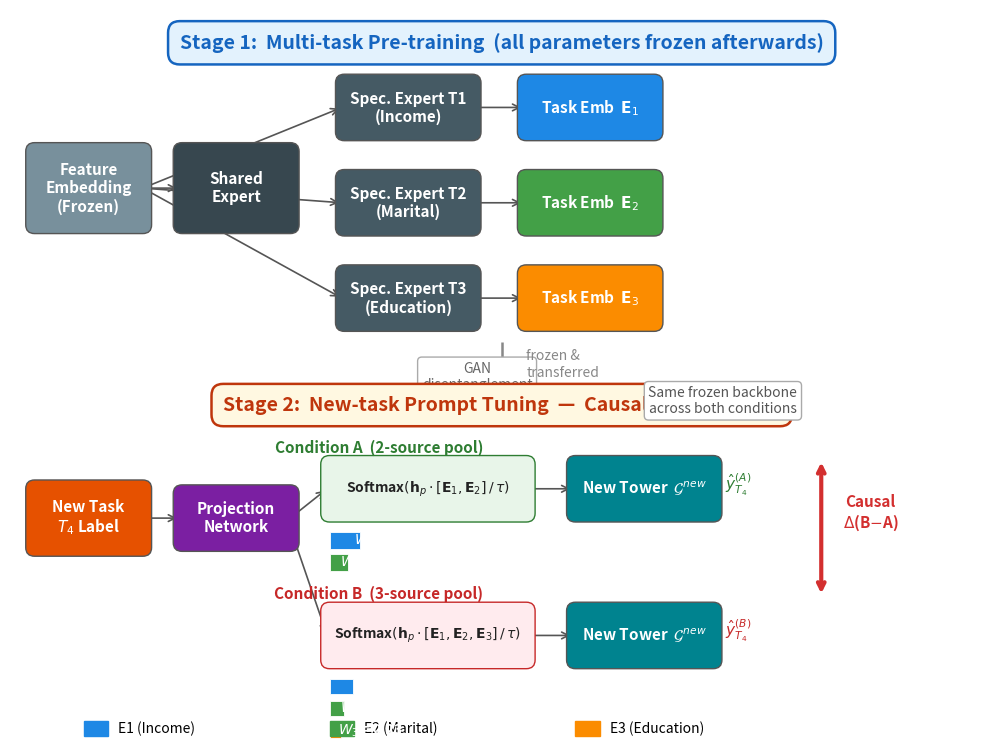

The matplotlib source for this figure: (Note: this script raises an exception after producing the figure.)
"""Figure 1: Experimental Framework — clean two-stage layout, NO overlapping elements.
Generated at large native resolution; LaTeX scales to \columnwidth proportionally."""
import matplotlib
matplotlib.use('Agg')
import matplotlib.pyplot as plt
from matplotlib.patches import FancyBboxPatch
import numpy as np

plt.rcParams.update({'font.size': 12, 'font.family': 'sans-serif'})

# Large canvas — will be scaled down proportionally by LaTeX \includegraphics[width=\columnwidth]
fig, ax = plt.subplots(figsize=(10, 7.5))
ax.set_xlim(0, 20)
ax.set_ylim(0, 15)
ax.axis('off')

# ── Colours ──
C_STAGE1 = '#E3F2FD'; C_STAGE2 = '#FFF8E1'
C_CONDA  = '#E8F5E9'; C_CONDB  = '#FFEBEE'
C_EMB    = '#78909C'; C_SHARED = '#37474F'
C_SPEC   = '#455A64'; C_PROJ   = '#7B1FA2'
C_T4      = '#E65100'; C_TOWER  = '#00838F'
C_E1 = '#1E88E5'; C_E2 = '#43A047'; C_E3 = '#FB8C00'
C_CAUSAL = '#D32F2F'
FONT = 11; FONT_S = 10; FONT_TITLE = 14

def box(ax, x, y, w, h, text, bg, tc='white', fw='bold', fs=FONT, ec='#555'):
    r = FancyBboxPatch((x, y), w, h, boxstyle="round,pad=0.18",
                       facecolor=bg, edgecolor=ec, linewidth=1.0, zorder=2)
    ax.add_patch(r)
    ax.text(x + w/2, y + h/2, text, ha='center', va='center',
            fontsize=fs, fontweight=fw, color=tc, linespacing=1.15, zorder=3)

def arrow(ax, x1, y1, x2, y2, c='#555', lw=1.2):
    ax.annotate('', xy=(x2, y2), xytext=(x1, y1), zorder=1,
                arrowprops=dict(arrowstyle='->', color=c, lw=lw))

# ═══════════════════════════════════════════
# STAGE 1  (y: 8.5 — 14)
# ═══════════════════════════════════════════
ax.text(10, 14.2, 'Stage 1:  Multi-task Pre-training  (all parameters frozen afterwards)',
        ha='center', fontsize=FONT_TITLE, fontweight='bold', color='#1565C0',
        bbox=dict(boxstyle='round', facecolor=C_STAGE1, edgecolor='#1565C0',
                  pad=0.6, lw=1.8), zorder=2)

# Feature Embedding
box(ax, 0.5, 10.6, 2.2, 1.5, 'Feature\nEmbedding\n(Frozen)', C_EMB)

# Shared Expert
box(ax, 3.5, 10.6, 2.2, 1.5, 'Shared\nExpert', C_SHARED)

# Arrow: Embedding → Shared
arrow(ax, 2.7, 11.35, 3.45, 11.35)

# Task-Specific Experts (vertical stack)
spe_y  = [12.5, 10.55, 8.6]
spe_lbl = ['Spec. Expert T1\n(Income)', 'Spec. Expert T2\n(Marital)', 'Spec. Expert T3\n(Education)']
for i in range(3):
    box(ax, 6.8, spe_y[i], 2.6, 1.0, spe_lbl[i], C_SPEC)
    # Embedding → Spec Expert
    arrow(ax, 2.7, 11.35, 6.75, spe_y[i] + 0.5)

# Task Embeddings
emb_y = [12.5, 10.55, 8.6]
emb_lbl = [r'Task Emb  $\mathbf{E}_1$', r'Task Emb  $\mathbf{E}_2$', r'Task Emb  $\mathbf{E}_3$']
emb_clr = [C_E1, C_E2, C_E3]
for i in range(3):
    box(ax, 10.5, emb_y[i], 2.6, 1.0, emb_lbl[i], emb_clr[i])
    arrow(ax, 9.4, spe_y[i] + 0.5, 10.45, emb_y[i] + 0.5)

# GAN annotation
ax.annotate('GAN\ndisentanglement', xy=(9.5, 7.5), fontsize=FONT_S, color='#666',
            ha='center', va='center', zorder=2,
            bbox=dict(boxstyle='round', facecolor='white', edgecolor='#aaa', pad=0.3))

# ── Bridge: Stage 1 → Stage 2 ──
ax.plot([10, 10], [8.2, 7.3], '-', color='#888', lw=1.8, dashes=(6, 4), zorder=1)
ax.text(10.5, 7.75, 'frozen &\ntransferred', fontsize=FONT_S, color='#888', ha='left', va='center')

# ═══════════════════════════════════════════
# STAGE 2  (y: 1 — 7)
# ═══════════════════════════════════════════
ax.text(10, 6.8, 'Stage 2:  New-task Prompt Tuning  —  Causal Manipulation',
        ha='center', fontsize=FONT_TITLE, fontweight='bold', color='#BF360C',
        bbox=dict(boxstyle='round', facecolor=C_STAGE2, edgecolor='#BF360C',
                  pad=0.6, lw=1.8), zorder=2)

# New Task T4
box(ax, 0.5, 4.0, 2.2, 1.2, 'New Task\n$T_4$ Label', C_T4)

# Projection Network
box(ax, 3.5, 4.1, 2.2, 1.0, 'Projection\nNetwork', C_PROJ)
arrow(ax, 2.7, 4.6, 3.45, 4.6)

# ── Condition A (top branch, y≈5) ──
ax.text(7.5, 5.95, 'Condition A  (2-source pool)', ha='center', fontsize=FONT,
        fontweight='bold', color='#2E7D32')
box(ax, 6.5, 4.7, 4.0, 1.0,
    r'Softmax$(\mathbf{h}_p \cdot [\mathbf{E}_1, \mathbf{E}_2] \,/\, \tau)$',
    C_CONDA, tc='#222', ec='#2E7D32', fw='bold', fs=FONT_S)
arrow(ax, 5.7, 4.6, 6.45, 5.2)

# Weight bars — Condition A
w_y_base_a = 3.85
ax.barh([w_y_base_a + 0.3, w_y_base_a - 0.15], [0.62, 0.38], height=0.35,
        left=6.5, color=[C_E1, C_E2], edgecolor='white', lw=0.6, zorder=3)
ax.text(7.0, w_y_base_a + 0.3, r'$W_1$ = 0.62', va='center', fontsize=FONT_S,
        color='white', fontweight='bold', zorder=4)
ax.text(6.72, w_y_base_a - 0.15, r'$W_2$ = 0.38', va='center', fontsize=FONT_S,
        color='white', fontweight='bold', zorder=4)

# Tower A
box(ax, 11.5, 4.7, 2.8, 1.0, r'New Tower  $\mathcal{G}^{new}$', C_TOWER)
arrow(ax, 10.5, 5.2, 11.45, 5.2)

# Output A
ax.text(14.8, 5.2, r'$\hat{y}_{T_4}^{(A)}$', ha='center', fontsize=FONT,
        fontweight='bold', color='#2E7D32')

# ── Condition B (bottom branch, y≈2) ──
ax.text(7.5, 2.95, 'Condition B  (3-source pool)', ha='center', fontsize=FONT,
        fontweight='bold', color='#C62828')
box(ax, 6.5, 1.7, 4.0, 1.0,
    r'Softmax$(\mathbf{h}_p \cdot [\mathbf{E}_1, \mathbf{E}_2, \mathbf{E}_3] \,/\, \tau)$',
    C_CONDB, tc='#222', ec='#C62828', fw='bold', fs=FONT_S)
arrow(ax, 5.7, 4.4, 6.45, 2.2)

# Weight bars — Condition B
w_y_base_b = 0.85
ax.barh([w_y_base_b + 0.3, w_y_base_b - 0.15, w_y_base_b - 0.6],
        [0.47, 0.30, 0.23], height=0.3, left=6.5,
        color=[C_E1, C_E2, C_E3], edgecolor='white', lw=0.6, zorder=3)
ax.text(7.0, w_y_base_b + 0.3, r'$W_1$ = 0.47', va='center', fontsize=FONT_S,
        color='white', fontweight='bold', zorder=4)
ax.text(6.72, w_y_base_b - 0.15, r'$W_2$ = 0.30', va='center', fontsize=FONT_S,
        color='white', fontweight='bold', zorder=4)
ax.text(6.68, w_y_base_b - 0.6, r'$W_3$ = 0.23', va='center', fontsize=FONT_S,
        color='white', fontweight='bold', zorder=4)

# Tower B
box(ax, 11.5, 1.7, 2.8, 1.0, r'New Tower  $\mathcal{G}^{new}$', C_TOWER)
arrow(ax, 10.5, 2.2, 11.45, 2.2)

# Output B
ax.text(14.8, 2.2, r'$\hat{y}_{T_4}^{(B)}$', ha='center', fontsize=FONT,
        fontweight='bold', color='#C62828')

# ── Causal comparison ──
ax.annotate('', xy=(16.5, 3.0), xytext=(16.5, 5.8),
            arrowprops=dict(arrowstyle='<->', color=C_CAUSAL, lw=3.0), zorder=3)
ax.text(17.5, 4.4, 'Causal\n' + r'$\Delta$(B$-$A)', ha='center', fontsize=FONT,
        color=C_CAUSAL, fontweight='bold')

# ── Annotation: same backbone ──
ax.annotate('Same frozen backbone\nacross both conditions', xy=(14.5, 7.0),
            fontsize=FONT_S, color='#555', ha='center', va='center', zorder=2,
            bbox=dict(boxstyle='round', facecolor='white', edgecolor='#aaa', pad=0.3))

# ── Legend ──
ly = 0.15
for lbl, clr, xp in [('E1 (Income)', C_E1, 1.5), ('E2 (Marital)', C_E2, 6.5),
                       ('E3 (Education)', C_E3, 11.5)]:
    ax.add_patch(plt.Rectangle((xp, ly), 0.5, 0.3, color=clr, zorder=3))
    ax.text(xp + 0.7, ly + 0.15, lbl, fontsize=FONT_S, va='center')

plt.tight_layout(pad=0.5)
plt.savefig('D:/MPT-Rec-three_task/MPT-Rec/paper_lbr/figures/fig_framework.pdf',
            bbox_inches='tight', pad_inches=0.15, dpi=200)
plt.savefig('D:/MPT-Rec-three_task/MPT-Rec/paper_lbr/figures/fig_framework.png',
            bbox_inches='tight', pad_inches=0.15, dpi=300)
print("Figure 1 (framework) saved.")
